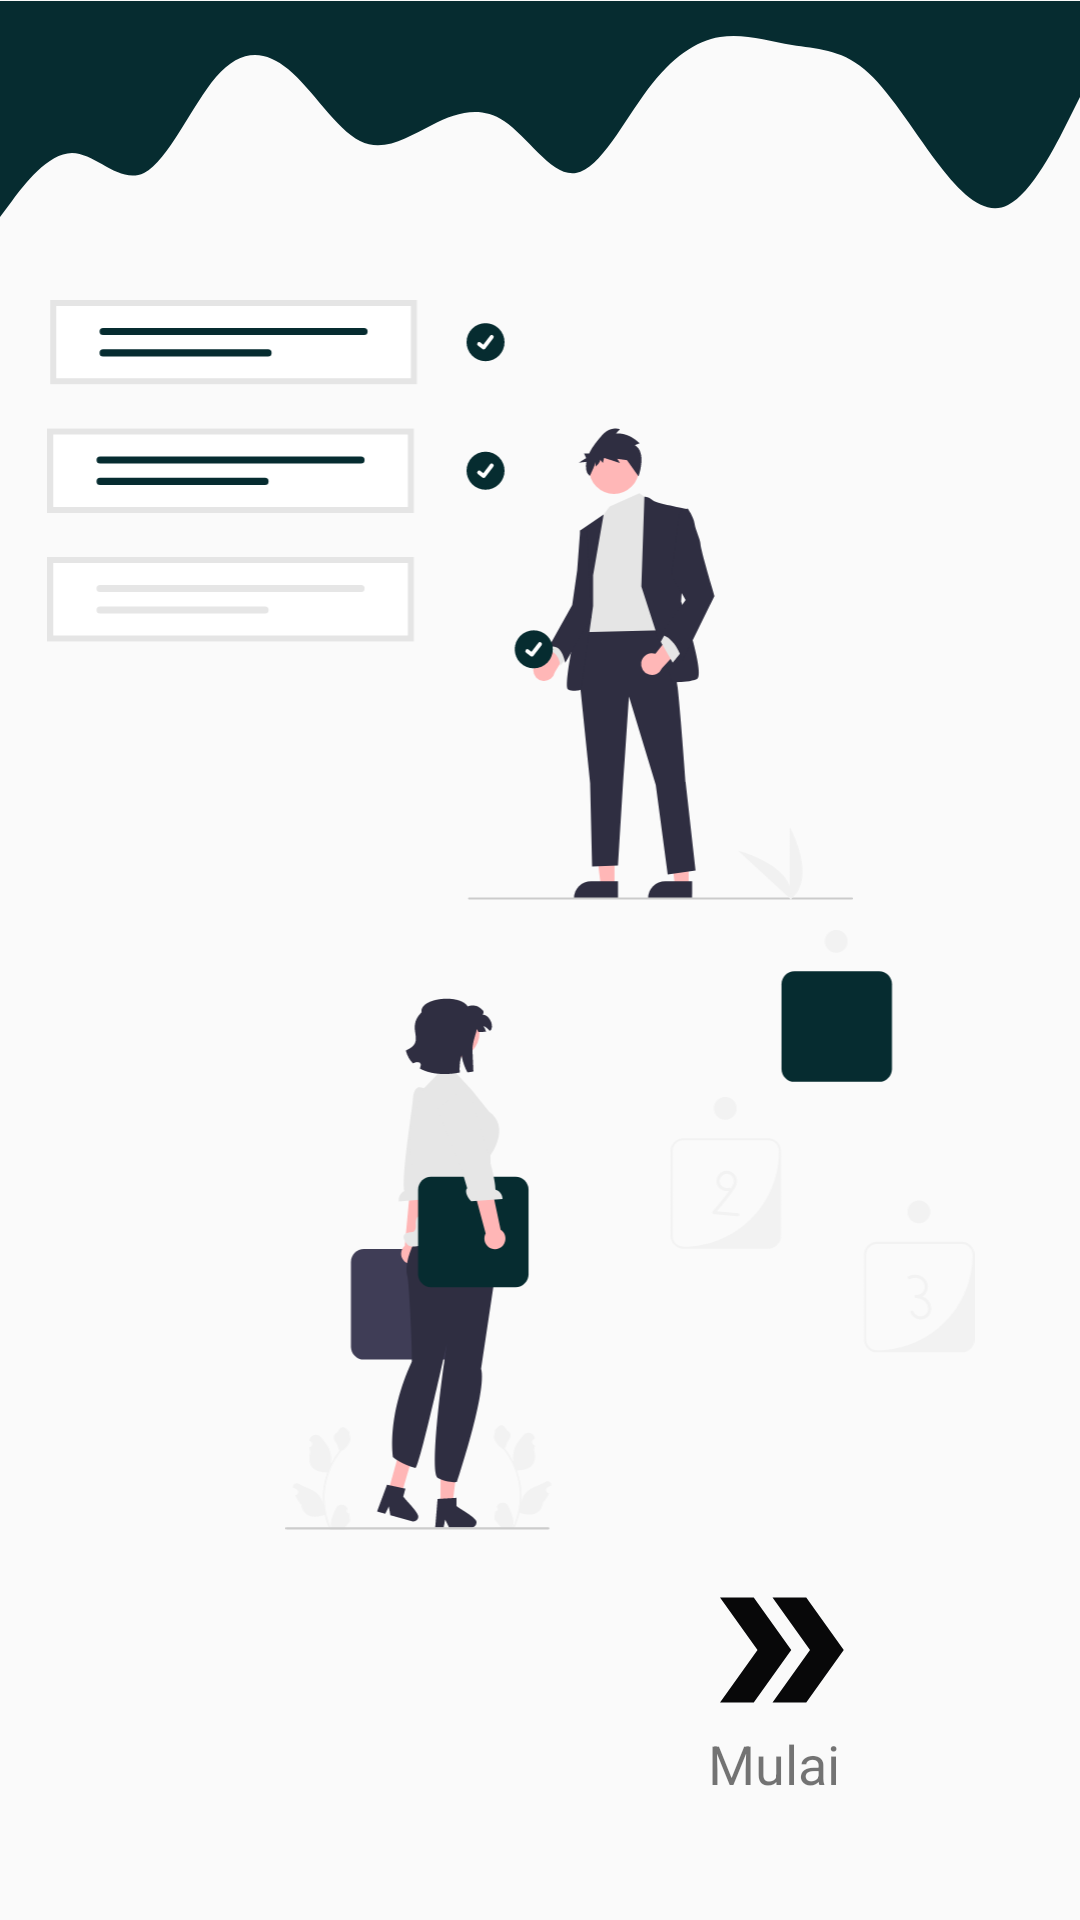

Here is an Android app screen rendered from its layout file. Give the layout XML and the strings, colors and styles it references.
<!-- AndroidManifest.xml: application theme Theme.AppCompat.DayNight.DarkActionBar -->
<!-- res/layout/activity_splash_screen.xml -->
<?xml version="1.0" encoding="utf-8"?>
<RelativeLayout xmlns:android="http://schemas.android.com/apk/res/android"
    xmlns:app="http://schemas.android.com/apk/res-auto"
    xmlns:tools="http://schemas.android.com/tools"
    android:layout_width="match_parent"
    android:layout_height="match_parent"
    tools:context=".SplashScreen">


    <ImageView
        android:layout_width="match_parent"
        android:layout_height="200dp"
        android:layout_marginTop="-60dp"
        android:layout_alignParentTop="true"
        android:src="@drawable/ic_wave"
        />
    <RelativeLayout
        android:layout_width="match_parent"
        android:layout_height="410dp"
        android:layout_marginTop="100dp">
        <ImageView
            android:layout_width="300dp"
            android:layout_height="200dp"
            android:layout_alignParentLeft="true"
            android:layout_alignParentTop="true"
            android:src="@drawable/bg_todo"/>
        <ImageView
            android:layout_width="300dp"
            android:layout_height="200dp"
            android:layout_alignParentBottom="true"
            android:layout_alignParentRight="true"
            android:layout_marginTop="4dp"
            android:src="@drawable/bg_todolist"/>


    </RelativeLayout>
    <TextView
        android:layout_width="wrap_content"
        android:layout_height="wrap_content"
        android:layout_alignParentRight="true"
        android:text="Mulai"
        android:layout_marginRight="80dp"
        android:textSize="18dp"
        android:layout_alignParentBottom="true"
        android:layout_marginBottom="40dp"/>

    <ImageView
        android:id="@+id/iv_next"
        android:layout_width="200dp"
        android:layout_height="60dp"
        android:src="@drawable/ic_arrow"
        android:layout_alignParentBottom="true"
        android:layout_alignParentRight="true"
        android:layout_marginBottom="60dp"/>

</RelativeLayout>
<!-- resources referenced by this layout -->
<resources>
  <!-- drawable bg_todo: vector/xml drawable (drawable, 6891 chars, omitted) -->
  <!-- drawable bg_todolist: vector/xml drawable (drawable, 12183 chars, omitted) -->
  <!-- drawable ic_arrow (drawable) -->
  <vector android:height="60dp" android:tint="#080809"
      android:viewportHeight="24" android:viewportWidth="24"
      android:width="60dp" xmlns:android="http://schemas.android.com/apk/res/android">
      <path android:fillColor="@android:color/white" android:pathData="M15.5,5l-4.5,0l5,7l-5,7l4.5,0l5,-7z"/>
      <path android:fillColor="@android:color/white" android:pathData="M8.5,5l-4.5,0l5,7l-5,7l4.5,0l5,-7z"/>
  </vector>
  <!-- drawable ic_wave (drawable) -->
  <vector xmlns:android="http://schemas.android.com/apk/res/android"
      android:width="1440dp"
      android:height="320dp"
      android:viewportWidth="1440"
      android:viewportHeight="320">
    <path
        android:pathData="M0,288L16,266.7C32,245 64,203 96,202.7C128,203 160,245 192,229.3C224,213 256,139 288,101.3C320,64 352,64 384,90.7C416,117 448,171 480,186.7C512,203 544,181 576,165.3C608,149 640,139 672,160C704,181 736,235 768,229.3C800,224 832,160 864,117.3C896,75 928,53 960,48C992,43 1024,53 1056,58.7C1088,64 1120,64 1152,90.7C1184,117 1216,171 1248,213.3C1280,256 1312,288 1344,272C1376,256 1408,192 1424,160L1440,128L1440,0L1424,0C1408,0 1376,0 1344,0C1312,0 1280,0 1248,0C1216,0 1184,0 1152,0C1120,0 1088,0 1056,0C1024,0 992,0 960,0C928,0 896,0 864,0C832,0 800,0 768,0C736,0 704,0 672,0C640,0 608,0 576,0C544,0 512,0 480,0C448,0 416,0 384,0C352,0 320,0 288,0C256,0 224,0 192,0C160,0 128,0 96,0C64,0 32,0 16,0L0,0Z"
        android:fillColor="#062C30"/>
  </vector>
</resources>
